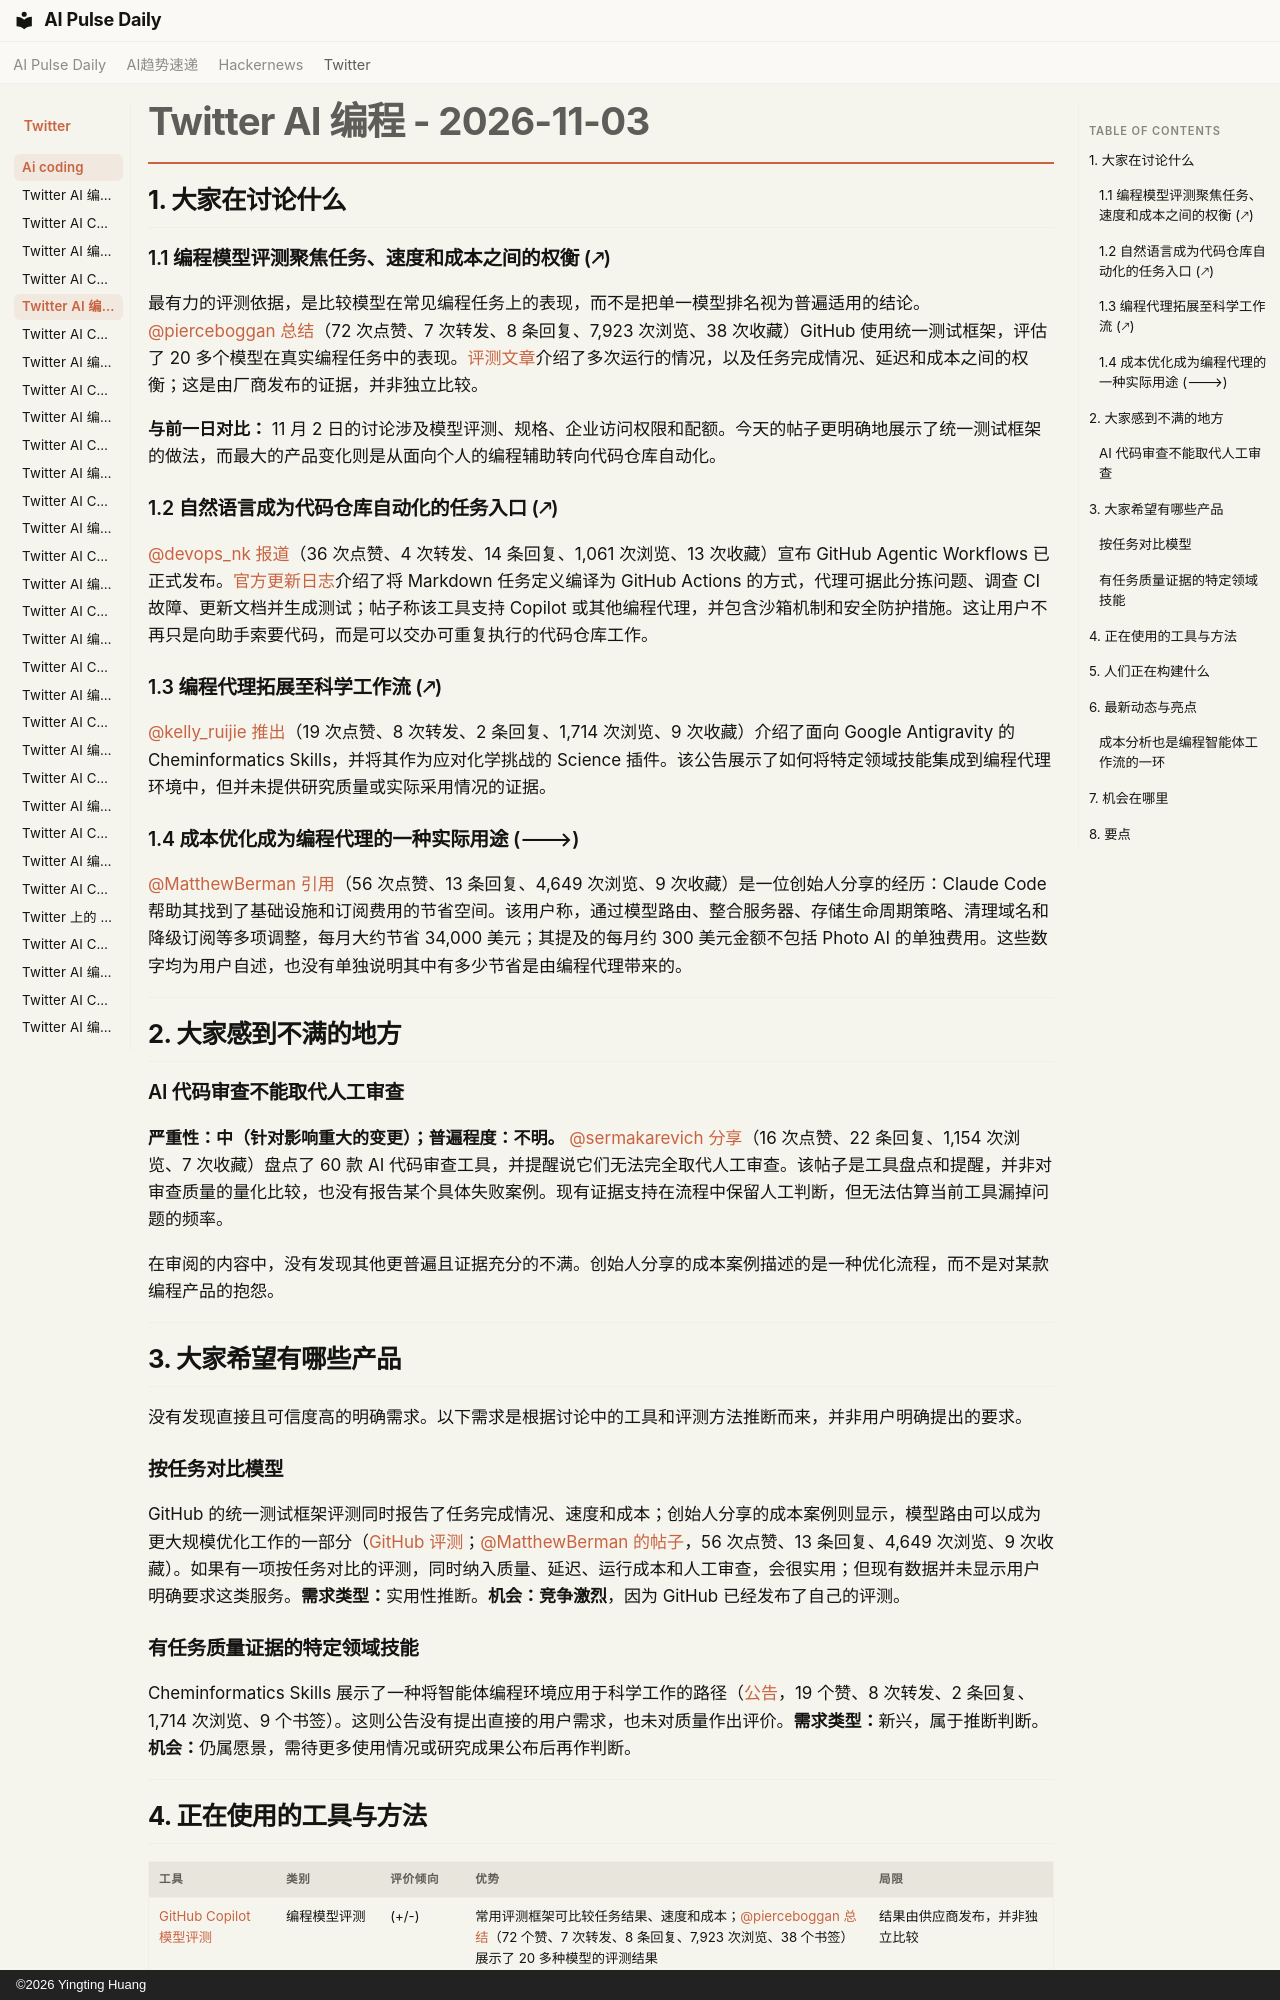

repository: vibewatch/vibewatch.github.io · page: twitter/ai-coding/2026-11-03.zh/index.html · generator: mkdocs · copyright: ©2026 Yingting Huang

# Twitter AI 编程 - 2026-11-03

## 1. 大家在讨论什么

### 1.1 编程模型评测聚焦任务、速度和成本之间的权衡 (🡕)

最有力的评测依据，是比较模型在常见编程任务上的表现，而不是把单一模型排名视为普遍适用的结论。[@pierceboggan](https://x.com/pierceboggan) [总结](https://x.com/pierceboggan/status/2117664366477922682)（72 次点赞、7 次转发、8 条回复、7,923 次浏览、38 次收藏）GitHub 使用统一测试框架，评估了 20 多个模型在真实编程任务中的表现。[评测文章](https://github.blog/ai-and-ml/github-copilot/how-we-evaluate-models-for-github-copilot/)介绍了多次运行的情况，以及任务完成情况、延迟和成本之间的权衡；这是由厂商发布的证据，并非独立比较。

**与前一日对比：** 11 月 2 日的讨论涉及模型评测、规格、企业访问权限和配额。今天的帖子更明确地展示了统一测试框架的做法，而最大的产品变化则是从面向个人的编程辅助转向代码仓库自动化。

### 1.2 自然语言成为代码仓库自动化的任务入口 (🡕)

[@devops_nk](https://x.com/devops_nk) [报道](https://x.com/devops_nk/status/2117597464031375751)（36 次点赞、4 次转发、14 条回复、1,061 次浏览、13 次收藏）宣布 GitHub Agentic Workflows 已正式发布。[官方更新日志](https://github.blog/changelog/2026-10-28-github-agentic-workflows-now-generally-available/)介绍了将 Markdown 任务定义编译为 GitHub Actions 的方式，代理可据此分拣问题、调查 CI 故障、更新文档并生成测试；帖子称该工具支持 Copilot 或其他编程代理，并包含沙箱机制和安全防护措施。这让用户不再只是向助手索要代码，而是可以交办可重复执行的代码仓库工作。

### 1.3 编程代理拓展至科学工作流 (🡕)

[@kelly_ruijie](https://x.com/kelly_ruijie) [推出](https://x.com/kelly_ruijie/status/2117681825804112340)（19 次点赞、8 次转发、2 条回复、1,714 次浏览、9 次收藏）介绍了面向 Google Antigravity 的 Cheminformatics Skills，并将其作为应对化学挑战的 Science 插件。该公告展示了如何将特定领域技能集成到编程代理环境中，但并未提供研究质量或实际采用情况的证据。

### 1.4 成本优化成为编程代理的一种实际用途 (🡒)

[@MatthewBerman](https://x.com/MatthewBerman) [引用](https://x.com/MatthewBerman/status/2117742173735280735)（56 次点赞、13 条回复、4,649 次浏览、9 次收藏）是一位创始人分享的经历：Claude Code 帮助其找到了基础设施和订阅费用的节省空间。该用户称，通过模型路由、整合服务器、存储生命周期策略、清理域名和降级订阅等多项调整，每月大约节省 34,000 美元；其提及的每月约 300 美元金额不包括 Photo AI 的单独费用。这些数字均为用户自述，也没有单独说明其中有多少节省是由编程代理带来的。



---



## 2. 大家感到不满的地方

### AI 代码审查不能取代人工审查

**严重性：中（针对影响重大的变更）；普遍程度：不明。** [@sermakarevich](https://x.com/sermakarevich) [分享](https://x.com/sermakarevich/status/2117599472188350701)（16 次点赞、22 条回复、1,154 次浏览、7 次收藏）盘点了 60 款 AI 代码审查工具，并提醒说它们无法完全取代人工审查。该帖子是工具盘点和提醒，并非对审查质量的量化比较，也没有报告某个具体失败案例。现有证据支持在流程中保留人工判断，但无法估算当前工具漏掉问题的频率。

在审阅的内容中，没有发现其他更普遍且证据充分的不满。创始人分享的成本案例描述的是一种优化流程，而不是对某款编程产品的抱怨。



---



## 3. 大家希望有哪些产品

没有发现直接且可信度高的明确需求。以下需求是根据讨论中的工具和评测方法推断而来，并非用户明确提出的要求。

### 按任务对比模型

GitHub 的统一测试框架评测同时报告了任务完成情况、速度和成本；创始人分享的成本案例则显示，模型路由可以成为更大规模优化工作的一部分（[GitHub 评测](https://github.blog/ai-and-ml/github-copilot/how-we-evaluate-models-for-github-copilot/)；[@MatthewBerman 的帖子](https://x.com/MatthewBerman/status/2117742173735280735)，56 次点赞、13 条回复、4,649 次浏览、9 次收藏）。如果有一项按任务对比的评测，同时纳入质量、延迟、运行成本和人工审查，会很实用；但现有数据并未显示用户明确要求这类服务。**需求类型：**实用性推断。**机会：竞争激烈**，因为 GitHub 已经发布了自己的评测。

### 有任务质量证据的特定领域技能

Cheminformatics Skills 展示了一种将智能体编程环境应用于科学工作的路径（[公告](https://x.com/kelly_ruijie/status/2117681825804112340)，19 个赞、8 次转发、2 条回复、1,714 次浏览、9 个书签）。这则公告没有提出直接的用户需求，也未对质量作出评价。**需求类型：**新兴，属于推断判断。**机会：**仍属愿景，需待更多使用情况或研究成果公布后再作判断。



---
